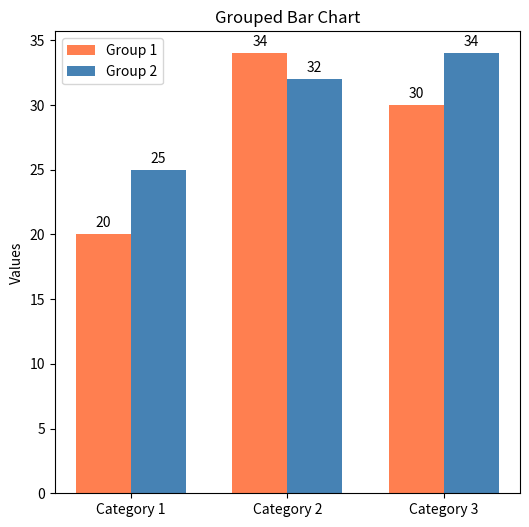

Source code (Python):
import matplotlib.pyplot as plt
import numpy as np
import seaborn as sns

labels = ['Category 1', 'Category 2', 'Category 3']
group1 = [20, 34, 30]
group2 = [25, 32, 34]

x = np.arange(len(labels))
width = 0.35

fig, ax = plt.subplots(figsize=(6, 6))

rects1 = ax.bar(x - width/2, group1, width, label='Group 1', color='coral')
rects2 = ax.bar(x + width/2, group2, width, label='Group 2', color='steelblue')

ax.set_ylabel('Values')
ax.set_title('Grouped Bar Chart')
ax.set_xticks(x)
ax.set_xticklabels(labels)
ax.legend()

for rects in [rects1, rects2]:
    for rect in rects:
        height = rect.get_height()
        ax.annotate(f'{height}',
                    xy=(rect.get_x() + rect.get_width() / 2, height),
                    xytext=(0, 3),
                    textcoords="offset points",
                    ha='center', va='bottom')
# plt.savefig('bar_chart_square.png', dpi=600, bbox_inches='tight', pad_inches=0)
plt.show()
